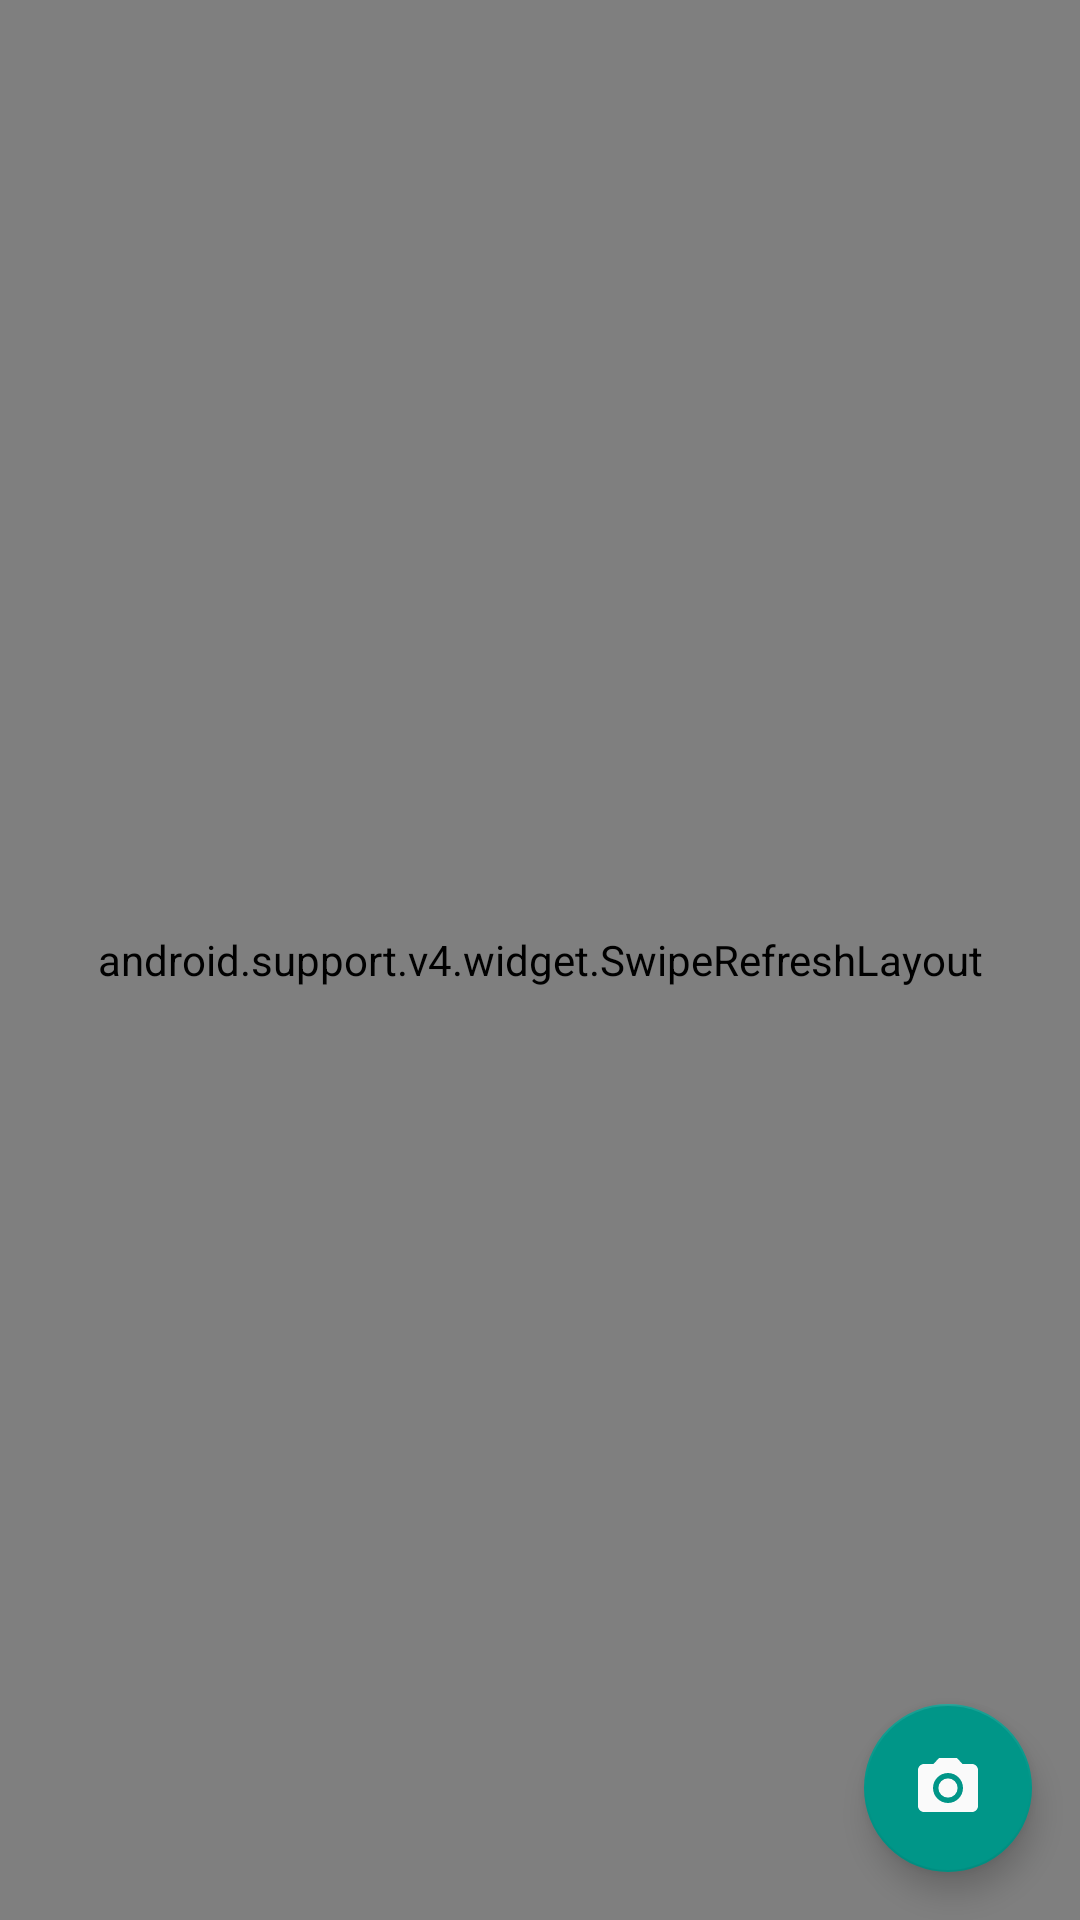

The Android layout XML behind this screen, and the referenced resources:
<!-- AndroidManifest.xml: application theme AppTheme -->
<!-- res/layout/fragment_folder_activity.xml -->
<FrameLayout xmlns:android="http://schemas.android.com/apk/res/android"
    xmlns:tools="http://schemas.android.com/tools"
    android:layout_width="match_parent"
    android:layout_height="match_parent"
    tools:context="com.arrg.app.uvault.views.FolderActivityFragment">

    

    <android.support.v4.widget.SwipeRefreshLayout
        android:id="@+id/swipe_refresh_layout"
        android:layout_width="match_parent"
        android:layout_height="match_parent">

        <android.support.v7.widget.RecyclerView
            android:id="@+id/rv_folders"
            android:layout_width="match_parent"
            android:layout_height="wrap_content" />
    </android.support.v4.widget.SwipeRefreshLayout>

    <android.support.design.widget.FloatingActionButton
        android:id="@+id/fab"
        android:layout_width="wrap_content"
        android:layout_height="wrap_content"
        android:layout_gravity="bottom|end"
        android:layout_margin="@dimen/fab_margin"
        android:src="@drawable/ic_menu_camera" />
</FrameLayout>
<!-- resources referenced by this layout -->
<resources>
  <dimen name="fab_margin">16dp</dimen>
  <!-- drawable ic_menu_camera (drawable) -->
  <vector xmlns:android="http://schemas.android.com/apk/res/android"
      android:width="24dp"
      android:height="24dp"
      android:viewportHeight="24.0"
      android:viewportWidth="24.0">
      <path
          android:fillColor="@color/background_light"
          android:pathData="M12,12m-3.2,0a3.2,3.2 0,1 1,6.4 0a3.2,3.2 0,1 1,-6.4 0" />
      <path
          android:fillColor="@color/background_light"
          android:pathData="M9,2L7.17,4H4c-1.1,0 -2,0.9 -2,2v12c0,1.1 0.9,2 2,2h16c1.1,0 2,-0.9 2,-2V6c0,-1.1 -0.9,-2 -2,-2h-3.17L15,2H9zm3,15c-2.76,0 -5,-2.24 -5,-5s2.24,-5 5,-5 5,2.24 5,5 -2.24,5 -5,5z" />
  </vector>
  <style name="AppTheme" parent="Theme.AppCompat.Light.DarkActionBar">
          
          <item name="colorPrimary">@color/blue_grey_900</item>
          <item name="colorPrimaryDark">@color/blue_grey_950</item>
          <item name="colorAccent">@color/teal_500</item>
          <item name="background">@color/background_light</item>
          <item name="windowActionBar">false</item>
          <item name="windowNoTitle">true</item>
          <item name="android:navigationBarColor">@color/blue_grey_950</item>
          <item name="android:windowContentTransitions">true</item>
      </style>
  <color name="background_light">#fffafafa</color>
  <color name="blue_grey_900">#263238</color>
  <color name="blue_grey_950">#21272b</color>
  <color name="teal_500">#009688</color>
</resources>
